Run: headless pygame with SDL's dummy video driver; simulated clock (each Clock.tick advances the game by its frame time, no real sleeping); random seed 0; keys injected as events and as key.get_pressed() state; no mouse input.
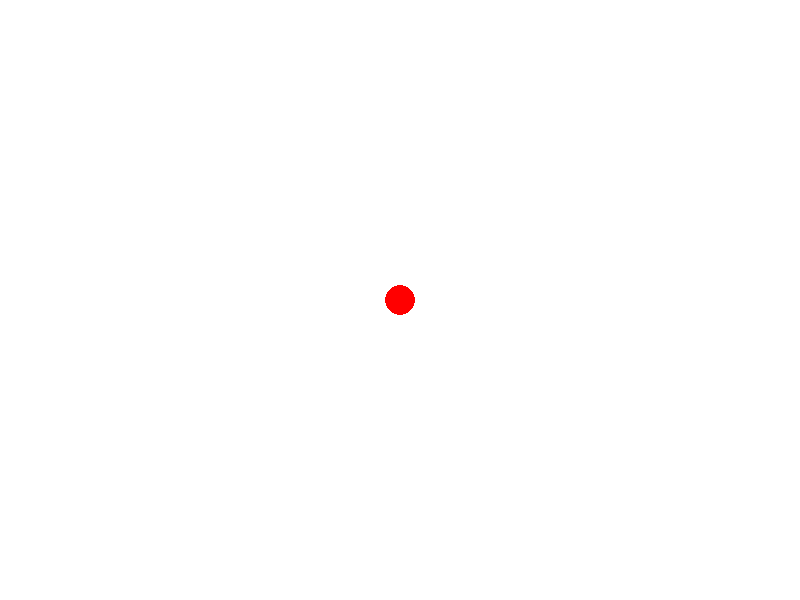
Frame 1 of 4 · flips 1–60 · no input
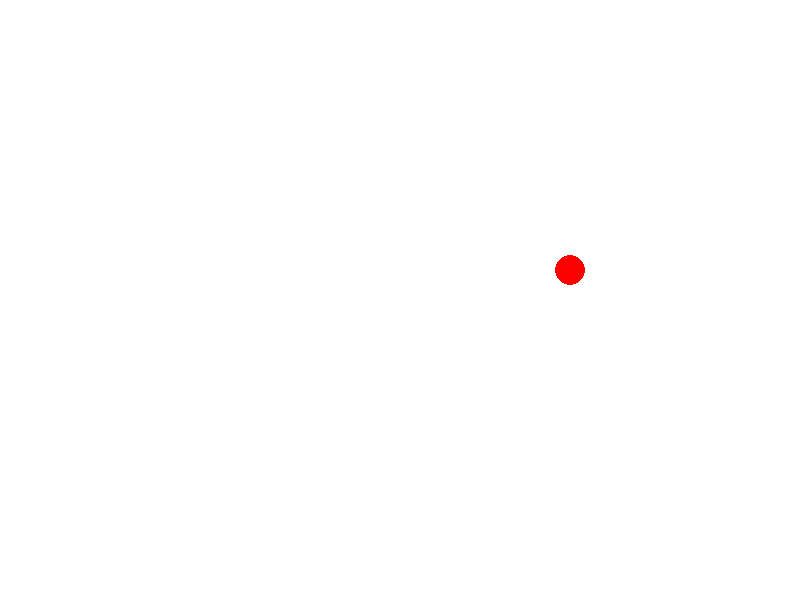
Frame 2 of 4 · flips 61–180 · tapped SPACE, RETURN · held RIGHT (→), D
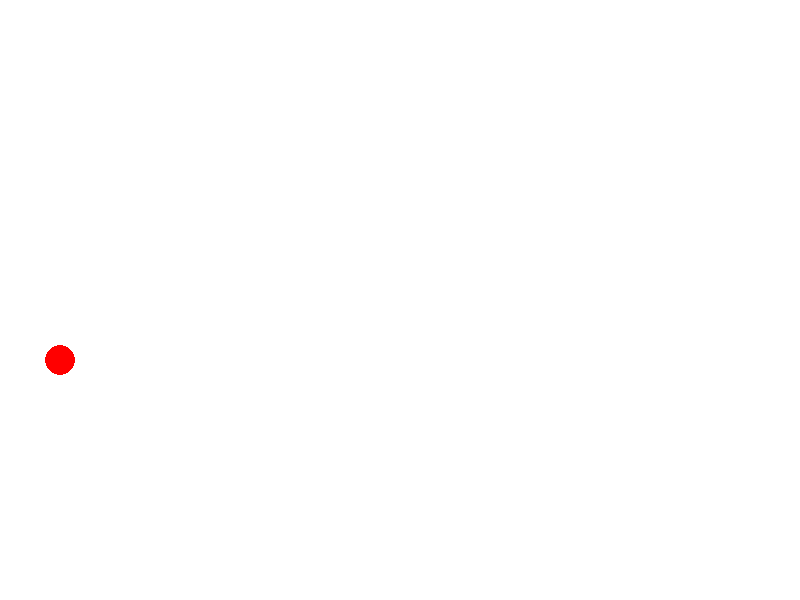
Frame 3 of 4 · flips 181–300 · held DOWN (↓), S
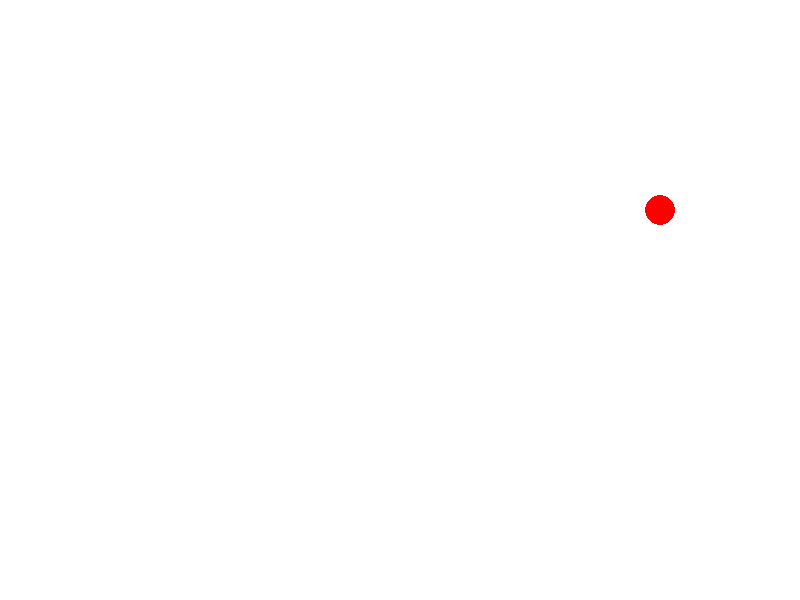
Frame 4 of 4 · flips 301–420 · held LEFT (←), A, UP (↑), W

The pygame program that drew these frames:

# #no.1
# import numpy as np
# import matplotlib.pyplot as plt
# x=np.random.normal(size=100)
# y=2.5*x+np.random.normal(size=100)
# plt.scatter(x,y)
# plt.title('Numpy')
# plt.xlabel('x')
# plt.ylabel('y')
# plt.show()

# #no.2
# import tkinter as tk
# root = tk.Tk()
# root.title('Tkinter')
# root.geometry('300x100')
# label = tk.Label(root,text='Tkinter GUI를 시작하셨습니다.')
# label.pack(pady=20)
# root.mainloop()

# #no.3
# import sys
# from PyQt5.QtCore import *
# from PyQt5.QtGui import *
# from PyQt5.QtWidgets import *

# def calculate():
#     if feetInput.text() =='':
#         meter=float(meterInput.text())
#         feet=meter/0.3048
#         result.setText(f'피트: {feet: .4f}')
#     else:
#         feet=float(feetInput.text())
#         meter=feet*0.3048
#         result.setText(f'미터: {meter: .4f}')

# app = QApplication(sys.argv)
# win = QWidget()
# win.setWindowTitle('피트에서 미터로 변환')

# feetLabel=QLabel('피트')
# feetInput=QLineEdit()
# meterLabel=QLabel('미터')
# meterInput=QLineEdit()
# bt=QPushButton('Calculate')
# bt.clicked.connect(calculate)
# result=QLabel('결과: ')

# inputfeet=QHBoxLayout()
# inputfeet.addWidget(feetLabel)
# inputfeet.addWidget(feetInput)

# input_meter=QHBoxLayout()
# input_meter.addWidget(meterLabel)
# input_meter.addWidget(meterInput)

# buttonLayout = QHBoxLayout()
# buttonLayout.addWidget(bt)

# resultLayout = QHBoxLayout()
# resultLayout.addWidget(result)

# mainLayout = QVBoxLayout()
# mainLayout.addLayout(inputfeet)
# mainLayout.addLayout(input_meter)
# mainLayout.addLayout(buttonLayout)
# mainLayout.addLayout(resultLayout)

# win.setLayout(mainLayout)

# win.show()
# sys.exit(app.exec_())

# #no.5
# import turtle

# # 창 설정
# window = turtle.Screen()
# window.title("반대편으로 순간이동하는 거북이")
# window.bgcolor("white")
# window.setup(width=600, height=600)

# # 거북이 설정
# t = turtle.Turtle()
# t.shape("turtle")
# t.speed(0)

# # 창의 크기
# width = window.window_width()
# height = window.window_height()

# # 거북이가 창을 벗어나면 반대편으로 순간이동하는 함수
# def teleport_if_out_of_bounds():
#     x, y = t.pos()
#     if x > width / 2:
#         t.setx(-width / 2)
#     elif x < -width / 2:
#         t.setx(width / 2)
#     if y > height / 2:
#         t.sety(-height / 2)
#     elif y < -height / 2:
#         t.sety(height / 2)

# # 거북이를 움직이는 함수
# def move_turtle():
#     t.forward(5)  # 작은 거리로 자주 움직이도록 설정
#     teleport_if_out_of_bounds()
#     window.ontimer(move_turtle, 10)  # 짧은 주기로 호출

# # 프로그램 실행
# move_turtle()

# # 창 닫힘 방지
# window.mainloop()


# #no.7
# import pygame
# import sys

# # Pygame 초기화
# pygame.init()

# # 윈도우 크기 설정
# window_size = (800, 600)

# # 윈도우 생성
# screen = pygame.display.set_mode(window_size)
# pygame.display.set_caption("Pygame 윈도우 생성 및 배경색 설정")

# # 배경색 설정 (RGB 값 사용)
# background_color = (0, 128, 255)  # 파란색

# # 메인 루프
# running = True
# while running:
#     for event in pygame.event.get():
#         if event.type == pygame.QUIT:
#             running = False

#     # 화면 채우기
#     screen.fill(background_color)

#     # 화면 업데이트
#     pygame.display.flip()

# # Pygame 종료
# pygame.quit()
# sys.exit()

#no.8
import pygame
import sys
import random

# Pygame 초기화
pygame.init()

# 화면 설정
screen_width = 800
screen_height = 600
screen = pygame.display.set_mode((screen_width, screen_height))
pygame.display.set_caption("움직이는 공")

# 색상 정의
WHITE = (255, 255, 255)
RED = (255, 0, 0)

# 공 설정
ball_radius = 15
ball_pos = [screen_width // 2, screen_height // 2]
ball_vel = [0, 0]  # 초기 속도는 0
ball_speed = 5

# 게임 루프
running = True
start_moving = False

while running:
    for event in pygame.event.get():
        if event.type == pygame.QUIT:
            running = False
        elif event.type == pygame.KEYDOWN:
            if not start_moving:
                ball_vel = [random.choice([-1, 1]) * ball_speed, random.choice([-1, 1]) * ball_speed]
                start_moving = True

    if start_moving:
        # 공의 위치 업데이트
        ball_pos[0] += ball_vel[0]
        ball_pos[1] += ball_vel[1]

        # 벽에 부딪히면 반사
        if ball_pos[0] <= ball_radius or ball_pos[0] >= screen_width - ball_radius:
            ball_vel[0] = -ball_vel[0]
        if ball_pos[1] <= ball_radius or ball_pos[1] >= screen_height - ball_radius:
            ball_vel[1] = -ball_vel[1]

    # 화면 그리기
    screen.fill(WHITE)
    pygame.draw.circle(screen, RED, ball_pos, ball_radius)
    pygame.display.flip()

    # 프레임 속도 조절
    pygame.time.Clock().tick(60)

pygame.quit()
sys.exit()
